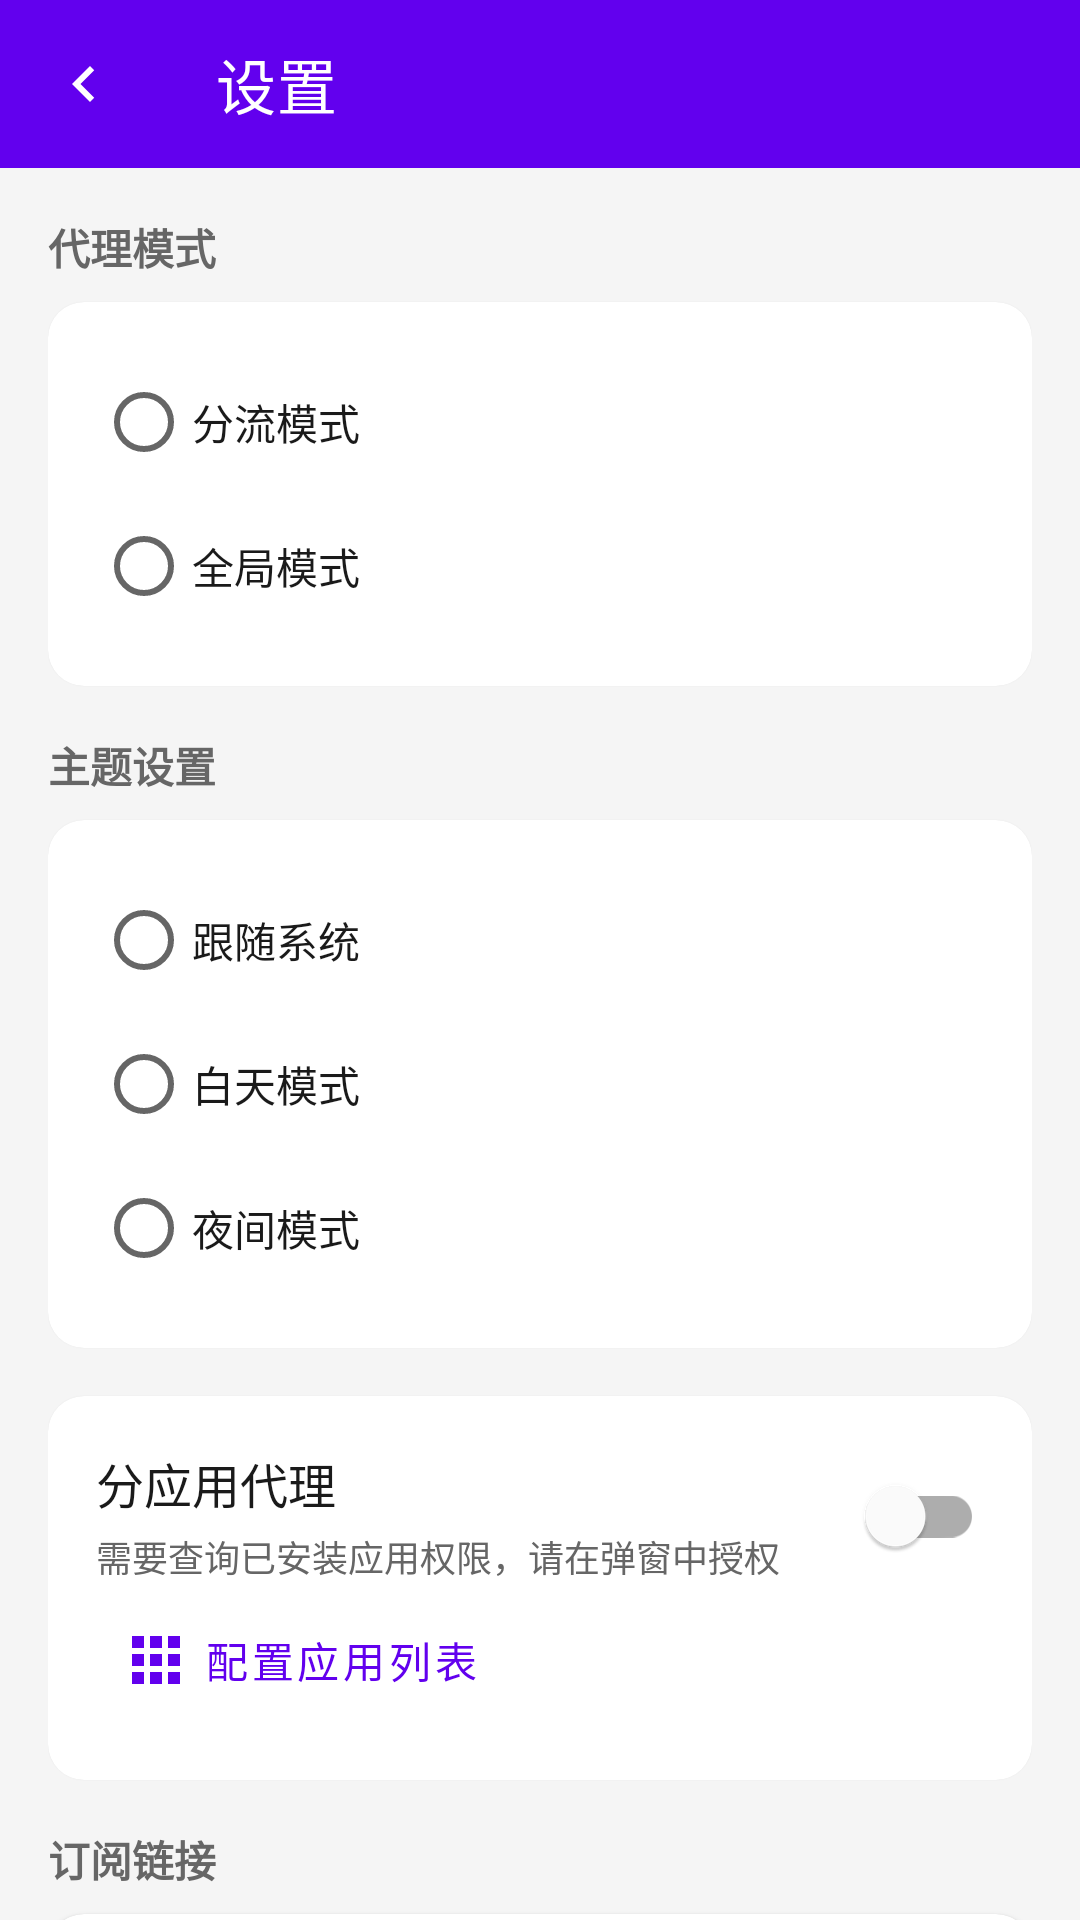

Android layout source for this screen:
<!-- AndroidManifest.xml: application theme AppTheme -->
<!-- res/layout/activity_settings.xml -->
<?xml version="1.0" encoding="utf-8"?>
<LinearLayout xmlns:android="http://schemas.android.com/apk/res/android"
    xmlns:app="http://schemas.android.com/apk/res-auto"
    android:layout_width="match_parent"
    android:layout_height="match_parent"
    android:orientation="vertical"
    android:background="@color/bgColor">

    <com.google.android.material.appbar.MaterialToolbar
        android:id="@+id/toolbar"
        android:layout_width="match_parent"
        android:layout_height="?attr/actionBarSize"
        android:background="@color/colorPrimary"
        app:title="@string/settings"
        app:titleTextColor="@color/white"
        app:navigationIcon="@drawable/ic_arrow_back"
        app:navigationIconTint="@color/white" />

    <androidx.core.widget.NestedScrollView
        android:layout_width="match_parent"
        android:layout_height="match_parent">

        <LinearLayout
            android:layout_width="match_parent"
            android:layout_height="wrap_content"
            android:orientation="vertical"
            android:padding="16dp">

            
            <TextView
                android:layout_width="wrap_content"
                android:layout_height="wrap_content"
                android:layout_marginBottom="8dp"
                android:text="@string/mode_settings"
                android:textColor="@color/textSecondary"
                android:textSize="14sp"
                android:textStyle="bold" />

            <com.google.android.material.card.MaterialCardView
                android:layout_width="match_parent"
                android:layout_height="wrap_content"
                android:layout_marginBottom="16dp"
                app:cardBackgroundColor="@color/cardBg"
                app:cardCornerRadius="12dp"
                app:cardElevation="1dp">

                <RadioGroup
                    android:id="@+id/rg_mode"
                    android:layout_width="match_parent"
                    android:layout_height="wrap_content"
                    android:padding="16dp">

                    <RadioButton
                        android:id="@+id/rb_rule"
                        android:layout_width="match_parent"
                        android:layout_height="wrap_content"
                        android:text="@string/mode_rule"
                        android:textColor="@color/textPrimary" />

                    <RadioButton
                        android:id="@+id/rb_global"
                        android:layout_width="match_parent"
                        android:layout_height="wrap_content"
                        android:text="@string/mode_global"
                        android:textColor="@color/textPrimary" />

                </RadioGroup>

            </com.google.android.material.card.MaterialCardView>

            
            <TextView
                android:layout_width="wrap_content"
                android:layout_height="wrap_content"
                android:layout_marginBottom="8dp"
                android:text="@string/theme_settings"
                android:textColor="@color/textSecondary"
                android:textSize="14sp"
                android:textStyle="bold" />

            <com.google.android.material.card.MaterialCardView
                android:layout_width="match_parent"
                android:layout_height="wrap_content"
                android:layout_marginBottom="16dp"
                app:cardBackgroundColor="@color/cardBg"
                app:cardCornerRadius="12dp"
                app:cardElevation="1dp">

                <RadioGroup
                    android:id="@+id/rg_theme"
                    android:layout_width="match_parent"
                    android:layout_height="wrap_content"
                    android:padding="16dp">

                    <RadioButton
                        android:id="@+id/rb_theme_system"
                        android:layout_width="match_parent"
                        android:layout_height="wrap_content"
                        android:text="@string/theme_system"
                        android:textColor="@color/textPrimary" />

                    <RadioButton
                        android:id="@+id/rb_theme_light"
                        android:layout_width="match_parent"
                        android:layout_height="wrap_content"
                        android:text="@string/theme_light"
                        android:textColor="@color/textPrimary" />

                    <RadioButton
                        android:id="@+id/rb_theme_dark"
                        android:layout_width="match_parent"
                        android:layout_height="wrap_content"
                        android:text="@string/theme_dark"
                        android:textColor="@color/textPrimary" />

                </RadioGroup>

            </com.google.android.material.card.MaterialCardView>

            
            <com.google.android.material.card.MaterialCardView
                android:layout_width="match_parent"
                android:layout_height="wrap_content"
                android:layout_marginBottom="16dp"
                app:cardBackgroundColor="@color/cardBg"
                app:cardCornerRadius="12dp"
                app:cardElevation="1dp">

                <LinearLayout
                    android:layout_width="match_parent"
                    android:layout_height="wrap_content"
                    android:orientation="vertical"
                    android:padding="16dp">

                    <LinearLayout
                        android:layout_width="match_parent"
                        android:layout_height="wrap_content"
                        android:orientation="horizontal"
                        android:gravity="center_vertical">

                        <LinearLayout
                            android:layout_width="0dp"
                            android:layout_height="wrap_content"
                            android:layout_weight="1"
                            android:orientation="vertical">

                            <TextView
                                android:layout_width="wrap_content"
                                android:layout_height="wrap_content"
                                android:text="@string/app_proxy_settings"
                                android:textColor="@color/textPrimary"
                                android:textSize="16sp" />

                            <TextView
                                android:layout_width="wrap_content"
                                android:layout_height="wrap_content"
                                android:layout_marginTop="4dp"
                                android:text="@string/app_proxy_hint"
                                android:textColor="@color/textSecondary"
                                android:textSize="12sp" />

                        </LinearLayout>

                        <com.google.android.material.switchmaterial.SwitchMaterial
                            android:id="@+id/switch_app_proxy"
                            android:layout_width="wrap_content"
                            android:layout_height="wrap_content" />

                    </LinearLayout>

                    <com.google.android.material.button.MaterialButton
                        android:id="@+id/btn_app_proxy_config"
                        style="@style/Widget.MaterialComponents.Button.TextButton"
                        android:layout_width="match_parent"
                        android:layout_height="wrap_content"
                        android:text="配置应用列表"
                        android:textAlignment="textStart"
                        app:icon="@drawable/ic_app" />

                </LinearLayout>

            </com.google.android.material.card.MaterialCardView>

            
            <TextView
                android:layout_width="wrap_content"
                android:layout_height="wrap_content"
                android:layout_marginBottom="8dp"
                android:text="@string/subscription_url"
                android:textColor="@color/textSecondary"
                android:textSize="14sp"
                android:textStyle="bold" />

            <com.google.android.material.card.MaterialCardView
                android:layout_width="match_parent"
                android:layout_height="wrap_content"
                android:layout_marginBottom="16dp"
                app:cardBackgroundColor="@color/cardBg"
                app:cardCornerRadius="12dp"
                app:cardElevation="1dp">

                <LinearLayout
                    android:layout_width="match_parent"
                    android:layout_height="wrap_content"
                    android:orientation="vertical"
                    android:padding="16dp">

                    <com.google.android.material.textfield.TextInputLayout
                        style="@style/Widget.MaterialComponents.TextInputLayout.OutlinedBox"
                        android:layout_width="match_parent"
                        android:layout_height="wrap_content"
                        android:hint="@string/subscription_url">

                        <com.google.android.material.textfield.TextInputEditText
                            android:id="@+id/et_subscription_url"
                            android:layout_width="match_parent"
                            android:layout_height="wrap_content"
                            android:inputType="textUri"
                            android:textSize="13sp" />

                    </com.google.android.material.textfield.TextInputLayout>

                    <com.google.android.material.switchmaterial.SwitchMaterial
                        android:id="@+id/switch_auto_update"
                        android:layout_width="match_parent"
                        android:layout_height="wrap_content"
                        android:layout_marginTop="8dp"
                        android:text="@string/auto_update"
                        android:textColor="@color/textPrimary" />

                    <com.google.android.material.switchmaterial.SwitchMaterial
                        android:id="@+id/switch_auto_speedtest"
                        android:layout_width="match_parent"
                        android:layout_height="wrap_content"
                        android:layout_marginTop="8dp"
                        android:text="@string/auto_speedtest"
                        android:textColor="@color/textPrimary" />

                </LinearLayout>

            </com.google.android.material.card.MaterialCardView>

            
            <com.google.android.material.button.MaterialButton
                android:id="@+id/btn_check_update"
                android:layout_width="match_parent"
                android:layout_height="wrap_content"
                android:text="@string/check_update"
                app:icon="@drawable/ic_refresh" />

            <com.google.android.material.button.MaterialButton
                android:id="@+id/btn_about"
                style="@style/Widget.MaterialComponents.Button.TextButton"
                android:layout_width="match_parent"
                android:layout_height="wrap_content"
                android:layout_marginTop="8dp"
                android:text="@string/about"
                app:icon="@drawable/ic_info" />

        </LinearLayout>

    </androidx.core.widget.NestedScrollView>

</LinearLayout>
<!-- resources referenced by this layout -->
<resources>
  <color name="bgColor">#FFF5F5F5</color>
  <color name="cardBg">#FFFFFFFF</color>
  <color name="colorPrimary">#FF6200EE</color>
  <color name="textPrimary">#FF1A1A1A</color>
  <color name="textSecondary">#FF666666</color>
  <color name="white">#FFFFFFFF</color>
  <!-- drawable ic_app (drawable) -->
  <?xml version="1.0" encoding="utf-8"?>
  <vector xmlns:android="http://schemas.android.com/apk/res/android"
      android:width="24dp" android:height="24dp"
      android:viewportWidth="24" android:viewportHeight="24"
      android:tint="@color/iconTint">
      <path android:fillColor="@android:color/white"
          android:pathData="M4,8h4V4H4v4zM6,6h0v0zM10,20h4v-4h-4v4zM12,18h0v0zM4,20h4v-4H4v4zM6,18h0v0zM4,14h4v-4H4v4zM6,12h0v0zM10,14h4v-4h-4v4zM12,12h0v0zM16,4v4h4V4h-4zM18,6h0v0zM10,8h4V4h-4v4zM12,6h0v0zM16,14h4v-4h-4v4zM18,12h0v0zM16,20h4v-4h-4v4zM18,18h0v0z" />
  </vector>
  <!-- drawable ic_arrow_back (drawable) -->
  <?xml version="1.0" encoding="utf-8"?>
  <vector xmlns:android="http://schemas.android.com/apk/res/android"
      android:width="24dp" android:height="24dp"
      android:viewportWidth="24" android:viewportHeight="24"
      android:tint="@color/white">
      <path android:fillColor="@android:color/white"
          android:pathData="M15.41,16.59L10.83,12l4.58,-4.59L14,6l-6,6 6,6z" />
  </vector>
  <!-- drawable ic_info (drawable) -->
  <?xml version="1.0" encoding="utf-8"?>
  <vector xmlns:android="http://schemas.android.com/apk/res/android"
      android:width="24dp" android:height="24dp"
      android:viewportWidth="24" android:viewportHeight="24"
      android:tint="@color/iconTint">
      <path android:fillColor="@android:color/white"
          android:pathData="M12,2C6.48,2 2,6.48 2,12s4.48,10 10,10 10,-4.48 10,-10S17.52,2 12,2zM13,17h-2v-6h2v6zM13,9h-2V7h2v2z" />
  </vector>
  <!-- drawable ic_refresh (drawable) -->
  <?xml version="1.0" encoding="utf-8"?>
  <vector xmlns:android="http://schemas.android.com/apk/res/android"
      android:width="24dp" android:height="24dp"
      android:viewportWidth="24" android:viewportHeight="24"
      android:tint="@color/iconTint">
      <path android:fillColor="@android:color/white"
          android:pathData="M17.65,6.35C16.2,4.9 14.21,4 12,4c-4.42,0 -7.99,3.58 -7.99,8s3.57,8 7.99,8c3.73,0 6.84,-2.55 7.73,-6h-2.08c-0.82,2.33 -3.04,4 -5.65,4 -3.31,0 -6,-2.69 -6,-6s2.69,-6 6,-6c1.66,0 3.14,0.69 4.22,1.78L13,11h7V4l-2.35,2.35z" />
  </vector>
  <string name="about">关于</string>
  <string name="app_proxy_hint">需要查询已安装应用权限，请在弹窗中授权</string>
  <string name="app_proxy_settings">分应用代理</string>
  <string name="auto_speedtest">自动测速</string>
  <string name="auto_update">自动更新订阅（24小时）</string>
  <string name="check_update">检查更新</string>
  <string name="mode_global">全局模式</string>
  <string name="mode_rule">分流模式</string>
  <string name="mode_settings">代理模式</string>
  <string name="settings">设置</string>
  <string name="subscription_url">订阅链接</string>
  <string name="theme_dark">夜间模式</string>
  <string name="theme_light">白天模式</string>
  <string name="theme_settings">主题设置</string>
  <string name="theme_system">跟随系统</string>
  <color name="iconTint">#FF6200EE</color>
</resources>
